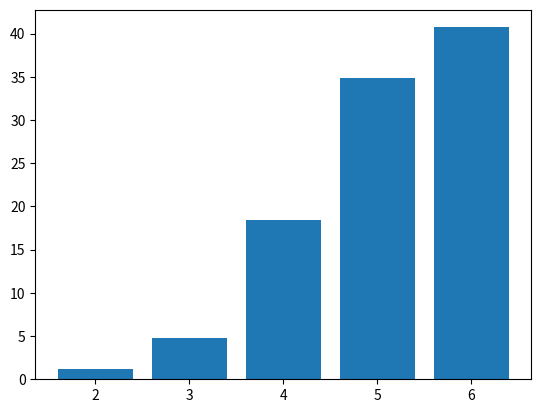

The script that saved this image:
from dataclasses import dataclass
import random as rand
import matplotlib.pyplot as plt
import numpy as np

#create number and type of dice as tuples in a list

rand.seed()

num_trials = 80000
truncate_threshold = 0.05
num_drops = 2

die_list = [(4, 3)]


def perform_roll(die_list, num_drops):
    '''
    Performs a single roll of all dice specified in die_list
    Drops num_drops lowest dice, then returns a list of remaining
    dice rolls in the particular roll.
    '''
    single_roll = []
    #die group in form {number of, type}
    for die_group in die_list:
        #throws die_group[0] number of dice
        for die in range(die_group[0]):
            single_roll.append(rand.randrange(1, die_group[1] + 1))
    
    #drops lowest num_drops dice
    for i in range(num_drops):
        single_roll.remove(min(single_roll))

    return single_roll

def perform_sim(die_list, trials, num_drops):
    single_roll = []
    sum_results_list = []
    for roll in range(1, trials + 1):
        single_roll = perform_roll(die_list, num_drops)
        sum_results_list.append(sum(single_roll))
    return sum_results_list

def combine_data(results_list):
    freq_dict = {}
    for value in results_list:
        if value in freq_dict:
            freq_dict[value] += 1
        else:
            freq_dict[value] = 1

    return freq_dict

def decimalize_outcomes(d, n, threshold=0):
    '''
    Converts dictionary d with keys as outcomes such that values
    are divided by n number of trials, so that outcomes are now probabilities
    instead of counts.

    Also removes outcomes (keys) from dict d if their associated probability
    value falls below threshold.
    '''
    to_delete = []
    for outcome in d:
        d[outcome] = d[outcome] / n * 100
        if d[outcome] < threshold:
            to_delete.append(outcome)

    for value in to_delete:
        d.pop(value)


freq_dict = combine_data(perform_sim(die_list, num_trials, num_drops))
decimalize_outcomes(freq_dict, num_trials, truncate_threshold)

x_sorted = []
y_sorted = []

for key in sorted(freq_dict.keys()):
    x_sorted.append(key)
    y_sorted.append(freq_dict[key])

print(x_sorted)
print(y_sorted)


plt.bar(x_sorted, y_sorted)

plt.xticks(x_sorted)
plt.show()